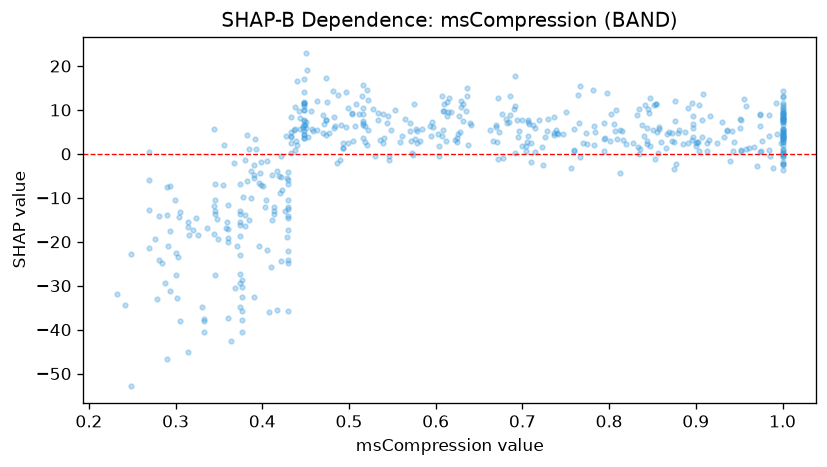

Values plotted in this chart, from the file beside it:
feature_value, shap_value
1.0, 3.554
1.0, 8.218
1.0, 11.07
0.518, 2.625
0.559, 2.634
0.622, 3.054
0.539, 2.391
0.699, 1.835
1.0, 0.04335
0.521, 2.137
0.499, 2.559
1.0, -0.186
0.723, 1.629
0.448, 6.645
0.625, 2.758
0.847, 1.729
0.459, 5.227
0.45, 7.302
0.281, -14.18
0.94, -1.73
0.385, 1.212
0.856, 0.2566
0.377, -32.64
0.77, 2.555
1.0, 4.295
0.767, -0.6134
0.913, 2.413
0.361, -17.19
0.76, 0.6696
1.0, 3.921
0.784, 5.061
0.626, 4.542
0.828, 2.425
0.429, -5.578
1.0, -1.818
0.43, -4.19
0.877, -2.231
1.0, 2.777
0.612, 2.823
0.516, 7.584
0.361, -19.24
0.398, -1.795
0.448, 11.58
0.974, 0.5081
0.876, 12.15
0.833, 1.506
0.382, 4.294
1.0, 1.963
1.0, 9.396
0.43, -24.81
0.678, -0.8795
0.43, -5.924
0.836, 1.111
0.398, -6.969
0.61, 11.25
0.448, 7.613
0.629, 10.68
0.844, 5.931
0.613, 8.545
0.815, 5.23
... 468 more rows
